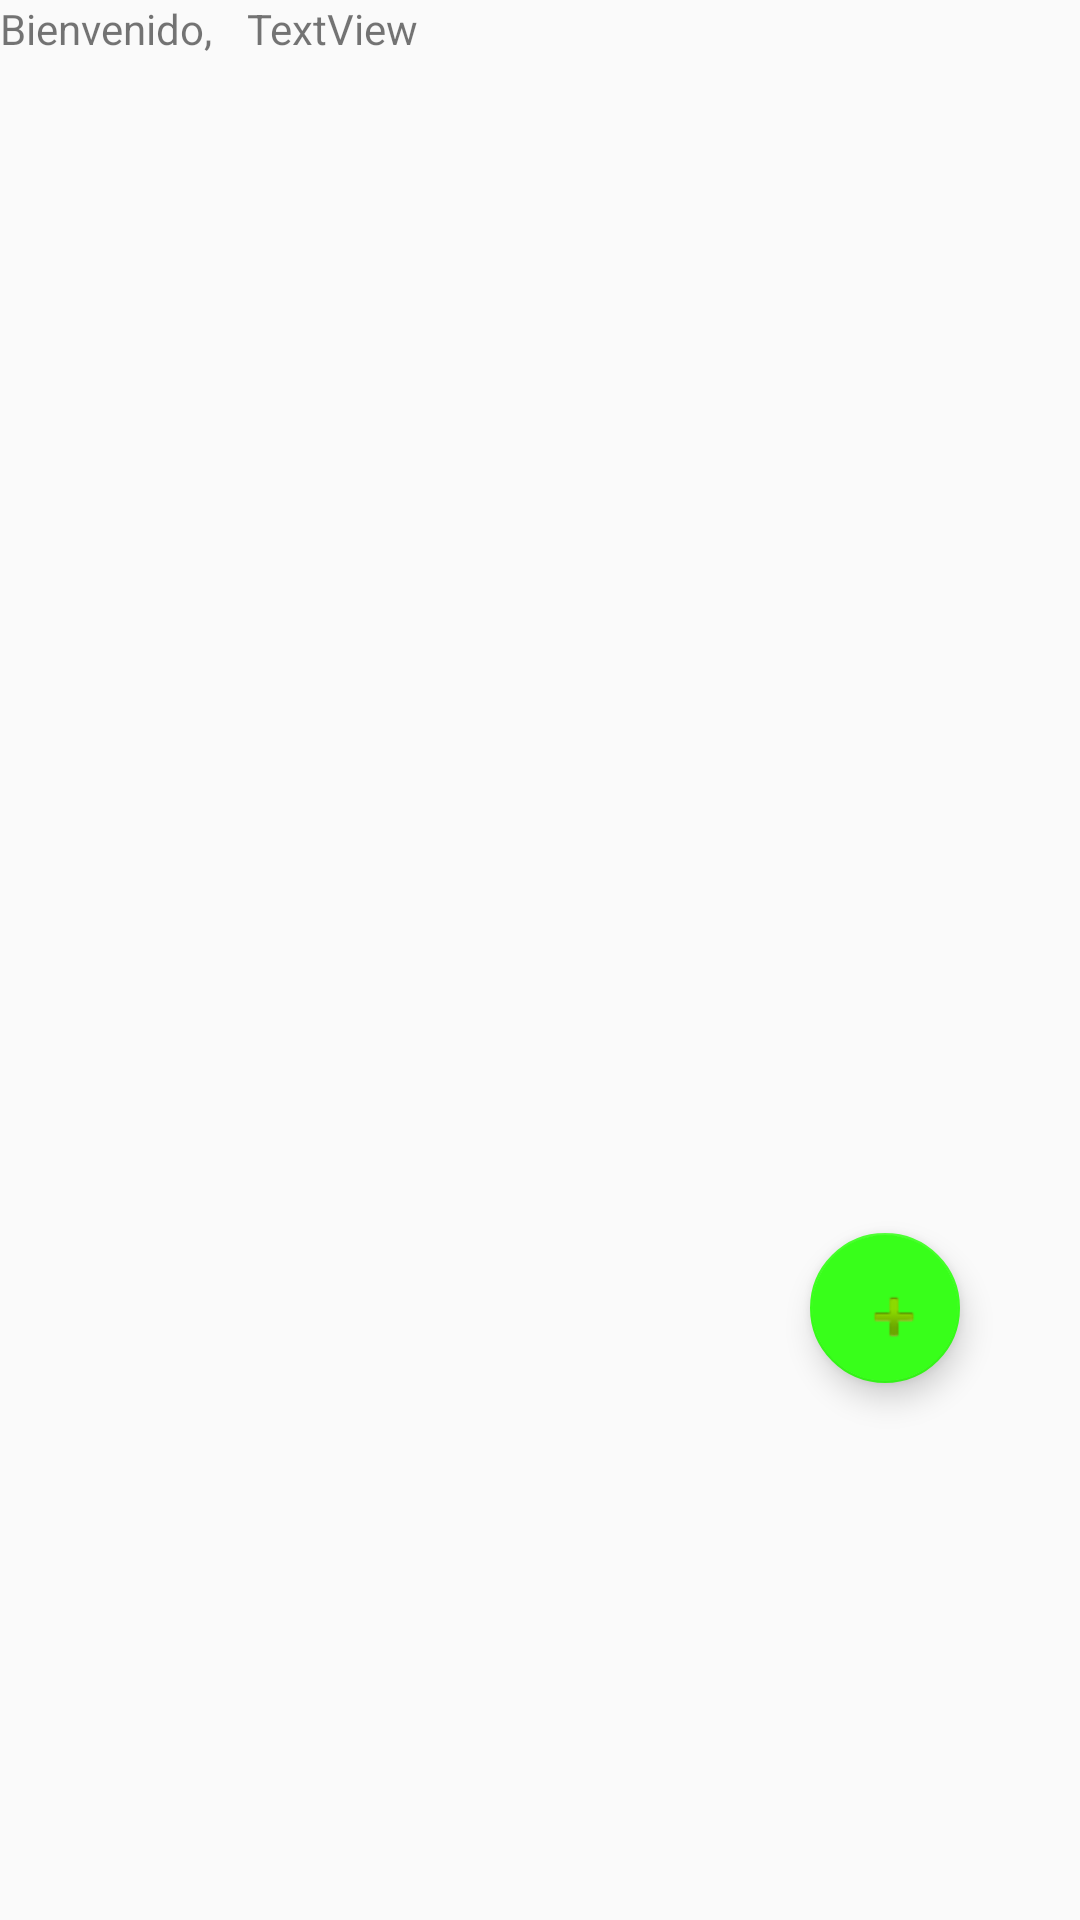

This screen was rendered from an Android layout file. Write that file and the resources it references.
<!-- AndroidManifest.xml: application theme AppTheme -->
<!-- res/layout/activity_ver_contactos.xml -->
<?xml version="1.0" encoding="utf-8"?>
<android.support.constraint.ConstraintLayout xmlns:android="http://schemas.android.com/apk/res/android"
    xmlns:app="http://schemas.android.com/apk/res-auto"
    xmlns:tools="http://schemas.android.com/tools"
    android:layout_width="match_parent"
    android:layout_height="match_parent"
    tools:context="com.example.computer.mensajesd.VerContactos"
    tools:layout_editor_absoluteY="81dp">

    <LinearLayout
        android:layout_width="match_parent"
        android:layout_height="match_parent"
        android:orientation="vertical">

        <LinearLayout
            android:id="@+id/LinearLayout1"
            android:layout_width="match_parent"
            android:layout_height="wrap_content"
            android:orientation="horizontal"
            app:layout_constraintEnd_toEndOf="parent">>

            <TextView
                android:id="@+id/Bienvenido"
                android:layout_width="41dp"
                android:layout_height="match_parent"
                android:layout_weight="1"
                android:text="Bienvenido, " />

            <TextView
                android:id="@+id/SaludoUsuario"
                android:layout_width="236dp"
                android:layout_height="match_parent"
                android:layout_weight="1"
                android:text="TextView" />

        </LinearLayout>

        <ListView
            android:id="@+id/activityVerContactosList"
            android:layout_width="match_parent"
            android:layout_height="392dp"
            tools:ignore="MissingConstraints"
            tools:layout_editor_absoluteY="35dp"></ListView>

        <android.support.design.widget.FloatingActionButton
            android:id="@+id/fab1"
            android:layout_width="50dp"
            android:layout_height="50dp"
            android:layout_gravity="bottom|right"
            android:layout_marginLeft="40dp"
            android:layout_marginRight="40dp"
            android:src="@android:drawable/ic_input_add"
            app:layout_constraintBottom_toBottomOf="parent"
            app:layout_constraintEnd_toEndOf="parent" />

    </LinearLayout>


</android.support.constraint.ConstraintLayout>
<!-- resources referenced by this layout -->
<resources>
  <style name="AppTheme" parent="Theme.AppCompat.Light.DarkActionBar">
          
          <item name="colorPrimary">@color/colorPrimary</item>
          <item name="colorPrimaryDark">@color/colorPrimaryDark</item>
          <item name="colorAccent">@color/colorAccent</item>
      </style>
  <color name="colorPrimary">#3F51B5</color>
  <color name="colorPrimaryDark">#303F9F</color>
  <color name="colorAccent">#38ff1a</color>
</resources>
